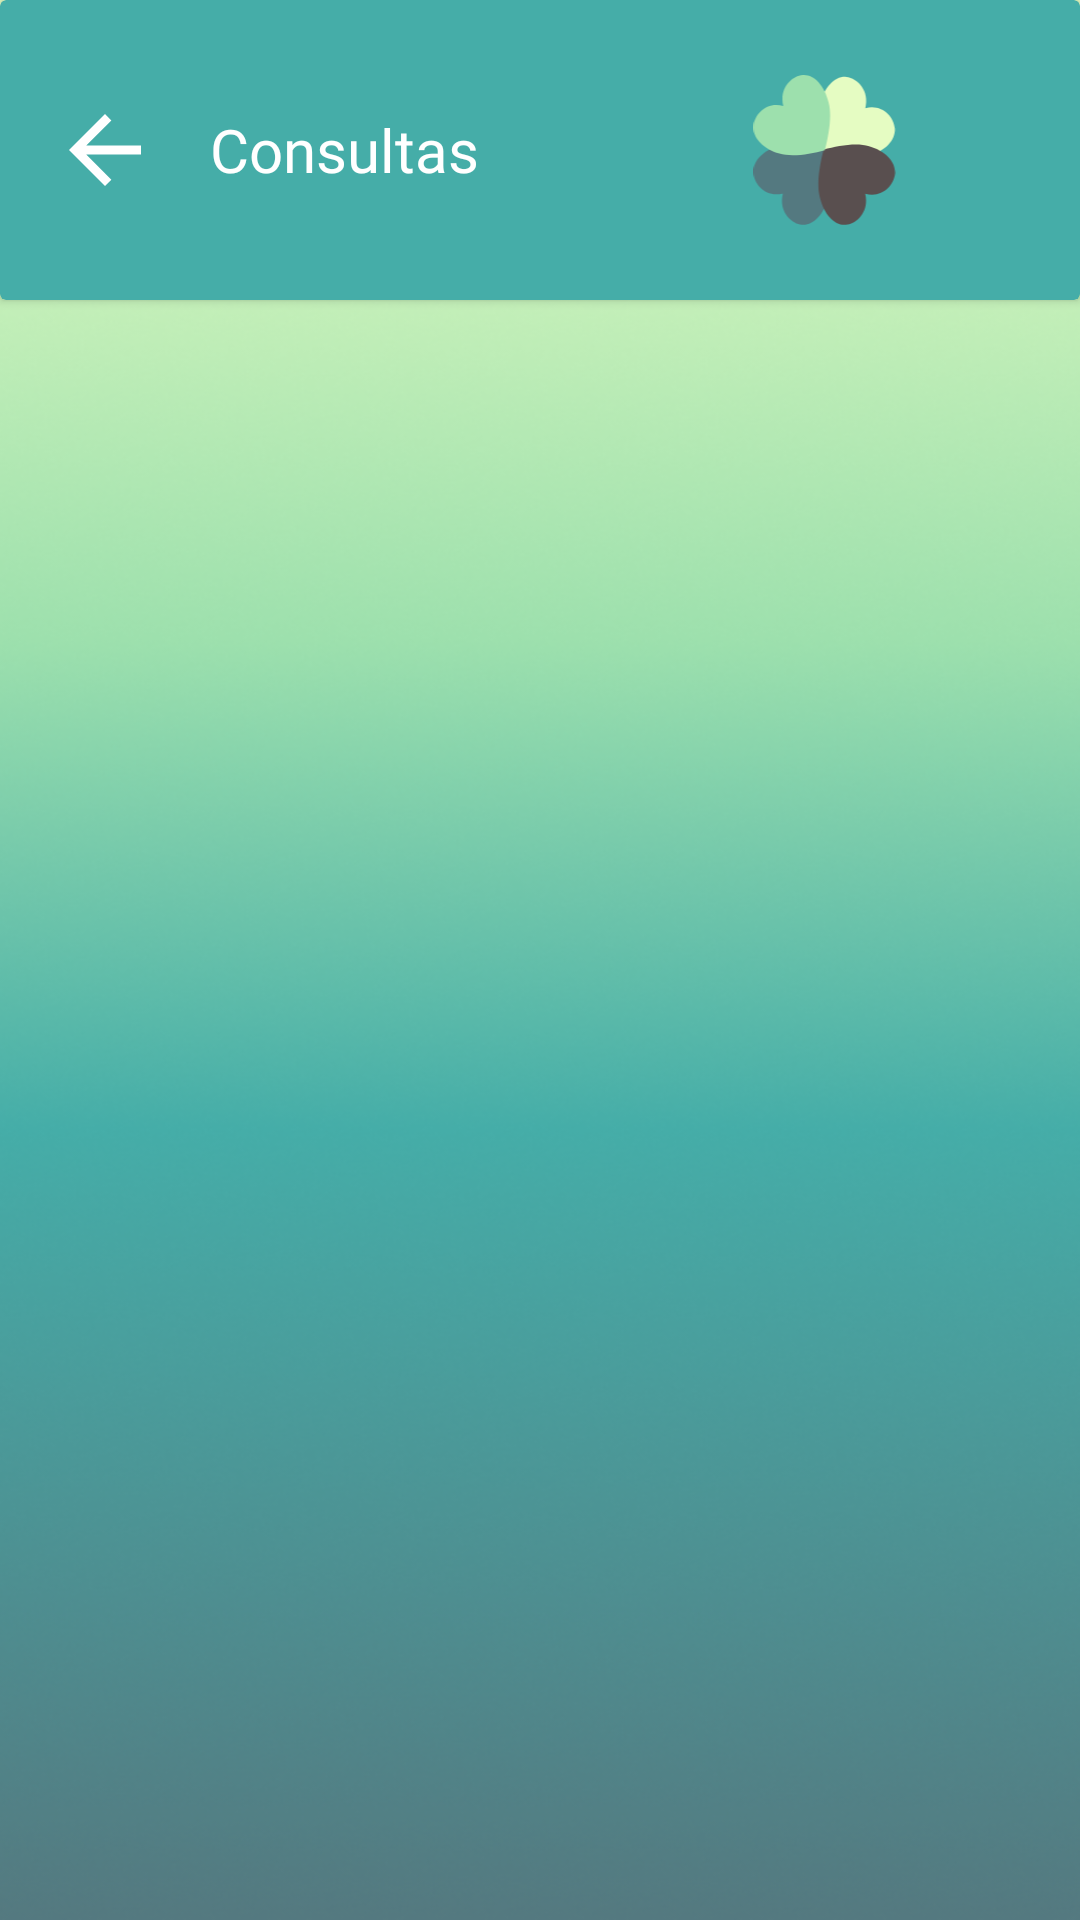

Reconstruct the res/layout file that produces this screen, plus the resources it refers to.
<!-- AndroidManifest.xml: application theme Theme.Aliviamente -->
<!-- res/layout/activity_consulta_paciente.xml -->
<?xml version="1.0" encoding="utf-8"?>
<androidx.constraintlayout.widget.ConstraintLayout xmlns:android="http://schemas.android.com/apk/res/android"
    xmlns:app="http://schemas.android.com/apk/res-auto"
    xmlns:tools="http://schemas.android.com/tools"
    android:id="@+id/main"
    android:layout_width="match_parent"
    android:layout_height="match_parent"
    android:background="@drawable/background_mobile"
    tools:context=".ConsultaPacienteActivity">

    <androidx.cardview.widget.CardView
        android:id="@+id/cardView_consulta_paciente"
        android:layout_width="0dp"
        android:layout_height="wrap_content"
        android:backgroundTint="@color/titulo_boas_vindas"
        app:layout_constraintEnd_toEndOf="parent"
        app:layout_constraintStart_toStartOf="parent"
        tools:ignore="MissingConstraints">

        <LinearLayout
            android:layout_width="match_parent"
            android:layout_height="100dp"
            android:orientation="horizontal">

            <ImageButton
                android:id="@+id/btn_voltar_c_p"
                android:layout_width="40dp"
                android:layout_height="40dp"
                android:layout_gravity="center"
                android:layout_marginLeft="15dp"
                android:layout_marginRight="15dp"
                android:layout_weight="0"
                android:background="?attr/selectableItemBackground"
                android:scaleType="centerCrop"
                app:srcCompat="@drawable/arrow_back" />

            <TextView
                android:id="@+id/textView12_c_p"
                android:layout_width="wrap_content"
                android:layout_height="wrap_content"
                android:layout_gravity="center"
                android:layout_weight="0"
                android:fontFamily="@font/k2d_bold"
                android:text="@string/consultas"
                android:textColor="@color/white"
                android:textSize="20sp" />

            <ImageView
                android:id="@+id/imageView5_c_p"
                android:layout_width="wrap_content"
                android:layout_height="50dp"
                android:layout_gravity="center"
                android:layout_weight="1"
                android:paddingLeft="30dp"
                app:srcCompat="@drawable/logo_desenho_marrom_2" />
        </LinearLayout>
    </androidx.cardview.widget.CardView>

    <androidx.recyclerview.widget.RecyclerView
        android:id="@+id/recyclerViewCP"
        android:layout_width="match_parent"
        android:layout_height="0dp"
        app:layout_constraintBottom_toBottomOf="parent"
        app:layout_constraintEnd_toEndOf="parent"
        app:layout_constraintStart_toStartOf="parent"
        app:layout_constraintTop_toBottomOf="@+id/cardView_consulta_paciente"
        tools:listitem="@layout/item_consulta_paciente"
        android:clickable="true"/>

</androidx.constraintlayout.widget.ConstraintLayout>
<!-- res/layout/item_consulta_paciente.xml (included above) -->
<?xml version="1.0" encoding="utf-8"?>
<androidx.cardview.widget.CardView xmlns:android="http://schemas.android.com/apk/res/android"
    xmlns:app="http://schemas.android.com/apk/res-auto"
    android:id="@+id/card_consulta_i_c_p"
    android:layout_width="match_parent"
    android:layout_height="wrap_content"
    android:layout_marginLeft="30dp"
    android:layout_marginTop="15dp"
    android:layout_marginRight="30dp"
    android:layout_marginBottom="15dp"
    app:cardBackgroundColor="@color/titulo_boas_vindas"
    app:cardCornerRadius="10dp"
    app:cardElevation="30dp"
    app:cardMaxElevation="30dp">

    <LinearLayout
        android:layout_width="match_parent"
        android:layout_height="match_parent"
        android:orientation="horizontal">

        <ImageView
            android:id="@+id/image_consulta_i_c_p"
            android:layout_width="wrap_content"
            android:layout_height="match_parent"
            android:layout_marginTop="5dp"
            android:layout_marginBottom="5dp"
            android:layout_weight="1"
            app:srcCompat="@drawable/assignment_ind_42dp" />

        <LinearLayout
            android:layout_width="wrap_content"
            android:layout_height="wrap_content"
            android:layout_weight="0"
            android:orientation="vertical">

            <TextView
                android:id="@+id/texto_data_consulta_i_c_p"
                android:layout_width="match_parent"
                android:layout_height="wrap_content"
                android:layout_marginTop="10dp"
                android:layout_marginBottom="5dp"
                android:fontFamily="@font/k2d_thin"
                android:text="@string/data_consulta"
                android:textColor="@color/white" />

            <TextView
                android:id="@+id/texto_hora_consulta_i_c_p"
                android:layout_width="match_parent"
                android:layout_height="wrap_content"
                android:layout_marginBottom="5dp"
                android:fontFamily="@font/k2d_thin"
                android:text="@string/hora_consulta"
                android:textColor="@color/white" />

            <TextView
                android:id="@+id/texto_status_i_c_p"
                android:layout_width="match_parent"
                android:layout_height="wrap_content"
                android:layout_marginBottom="10dp"
                android:fontFamily="@font/k2d_thin"
                android:text="@string/status"
                android:textColor="@color/white" />

        </LinearLayout>

        <LinearLayout
            android:layout_width="wrap_content"
            android:layout_height="wrap_content"
            android:layout_weight="1"
            android:orientation="vertical">

            <TextView
                android:id="@+id/data_consulta_i_c_p"
                android:layout_width="match_parent"
                android:layout_height="wrap_content"
                android:layout_marginLeft="5dp"
                android:layout_marginTop="10dp"
                android:layout_marginBottom="5dp"
                android:fontFamily="@font/k2d_thin"
                android:textColor="@color/white" />

            <TextView
                android:id="@+id/hora_consulta_i_c_p"
                android:layout_width="match_parent"
                android:layout_height="wrap_content"
                android:layout_marginLeft="5dp"
                android:layout_marginBottom="5dp"
                android:fontFamily="@font/k2d_thin"
                android:textColor="@color/white" />

            <TextView
                android:id="@+id/status_i_c_p"
                android:layout_width="match_parent"
                android:layout_height="wrap_content"
                android:layout_marginLeft="5dp"
                android:layout_marginBottom="10dp"
                android:fontFamily="@font/k2d_thin"
                android:textAlignment="center"
                android:textColor="@color/white" />
        </LinearLayout>

    </LinearLayout>
</androidx.cardview.widget.CardView>
<!-- resources referenced by this layout -->
<resources>
  <color name="titulo_boas_vindas">#45ADA8</color>
  <color name="white">#FFFFFFFF</color>
  <!-- drawable arrow_back (drawable) -->
  <vector xmlns:android="http://schemas.android.com/apk/res/android"
      android:width="20dp"
      android:height="20dp"
      android:viewportWidth="960"
      android:viewportHeight="960">
    <path
        android:pathData="m330,516 l201,201 -51,51 -288,-288 288,-288 51,51 -201,201h438v72L330,516Z"
        android:fillColor="#FFFFFF"/>
  </vector>
  <!-- drawable assignment_ind_42dp (drawable) -->
  <vector xmlns:android="http://schemas.android.com/apk/res/android"
      android:width="40dp"
      android:height="40dp"
      android:viewportWidth="960"
      android:viewportHeight="960">
    <path
        android:pathData="M186.67,840q-27,0 -46.84,-19.83Q120,800.33 120,773.33v-586.66q0,-27 19.83,-46.84Q159.67,120 186.67,120h194q3.33,-36.67 32,-63.67 28.66,-27 67.33,-27t67.33,27q28.67,27 32,63.67h194q27,0 46.84,19.83Q840,159.67 840,186.67v586.66q0,27 -19.83,46.84Q800.33,840 773.33,840L186.67,840ZM480,148.67q13,0 21.5,-8.5t8.5,-21.5q0,-13 -8.5,-21.5t-21.5,-8.5q-13,0 -21.5,8.5t-8.5,21.5q0,13 8.5,21.5t21.5,8.5ZM186.67,733.33q58,-55 132.43,-88.16Q393.53,612 479.93,612t160.9,33.17q74.5,33.16 132.5,88.16v-546.66L186.67,186.67v546.66ZM481.33,532.67q58,0 98.34,-40.34Q620,452 620,394t-40.33,-98.33q-40.34,-40.34 -98.34,-40.34T383,295.67Q342.67,336 342.67,394T383,492.33q40.33,40.34 98.33,40.34ZM250,773.33h460L710,764q-50,-42.33 -108.33,-63.83 -58.34,-21.5 -121.67,-21.5t-121.67,21.5Q300,721.67 250,764L250,773.33ZM481.33,466q-30,0 -51,-21t-21,-51q0,-30 21,-51t51,-21q30,0 51,21t21,51q0,30 -21,51t-51,21ZM480,459.67Z"
        android:fillColor="#FFFFFF"/>
  </vector>
  <!-- drawable background_mobile: png bitmap (drawable, 210859 bytes) -->
  <!-- drawable logo_desenho_marrom_2 (drawable) -->
  <vector xmlns:android="http://schemas.android.com/apk/res/android"
      android:width="183dp"
      android:height="193dp"
      android:viewportWidth="183"
      android:viewportHeight="193">
    <path
        android:pathData="M143.99,42.72c21.33,-5.7 36.92,10.92 37.96,26.24c1.03,15.31 -12.5,29.32 -33.82,35.01c-15.61,4.69 -39.79,0.23 -58.25,-5.23c-4.93,-19.47 -8.82,-44.93 -4.13,-61.25c5.73,-22.32 19.26,-36.32 33.82,-35.01c14.56,1.31 30.16,17.93 24.43,40.24Z"
        android:fillColor="#e5fcc2"/>
    <path
        android:pathData="M38.01,152.43c-5.73,22.32 9.86,38.94 24.43,40.24c14.56,1.31 28.09,-12.7 33.82,-35.01c4.69,-16.32 0.8,-41.78 -4.13,-61.25c-18.46,-5.46 -42.65,-9.92 -58.25,-5.23c-21.33,5.7 -34.86,19.7 -33.82,35.01c1.03,15.31 16.63,31.93 37.96,26.24Z"
        android:fillColor="#547980"/>
    <path
        android:pathData="M143.82,152.84c5.42,22.4 -10.4,38.78 -24.98,39.87c-14.58,1.09 -27.91,-13.12 -33.34,-35.53c-4.46,-16.39 -0.22,-41.79 4.98,-61.18c18.54,-5.18 42.78,-9.27 58.32,-4.34c21.25,6.02 34.58,20.23 33.34,35.53c-1.25,15.3 -17.07,31.68 -38.31,25.66Z"
        android:fillColor="#594f4f"/>
    <path
        android:pathData="M38.45,39.92c-21.25,-6.02 -37.07,10.36 -38.31,25.66c-1.25,15.3 12.09,29.51 33.34,35.53c15.54,4.92 39.78,0.84 58.32,-4.34c5.2,-19.39 9.44,-44.79 4.98,-61.18c-5.42,-22.4 -18.76,-36.61 -33.34,-35.53c-14.58,1.09 -30.4,17.47 -24.98,39.87Z"
        android:fillColor="#9de0ad"/>
  </vector>
  <string name="consultas">Consultas</string>
  <string name="data_consulta">Data da consulta:</string>
  <string name="hora_consulta">Hora da consulta:</string>
  <string name="status" translatable="false">Status: </string>
  <style name="Theme.Aliviamente" parent="Base.Theme.Aliviamente" />
  <style name="Base.Theme.Aliviamente" parent="Theme.Material3.DayNight.NoActionBar">
          
          
      </style>
</resources>
